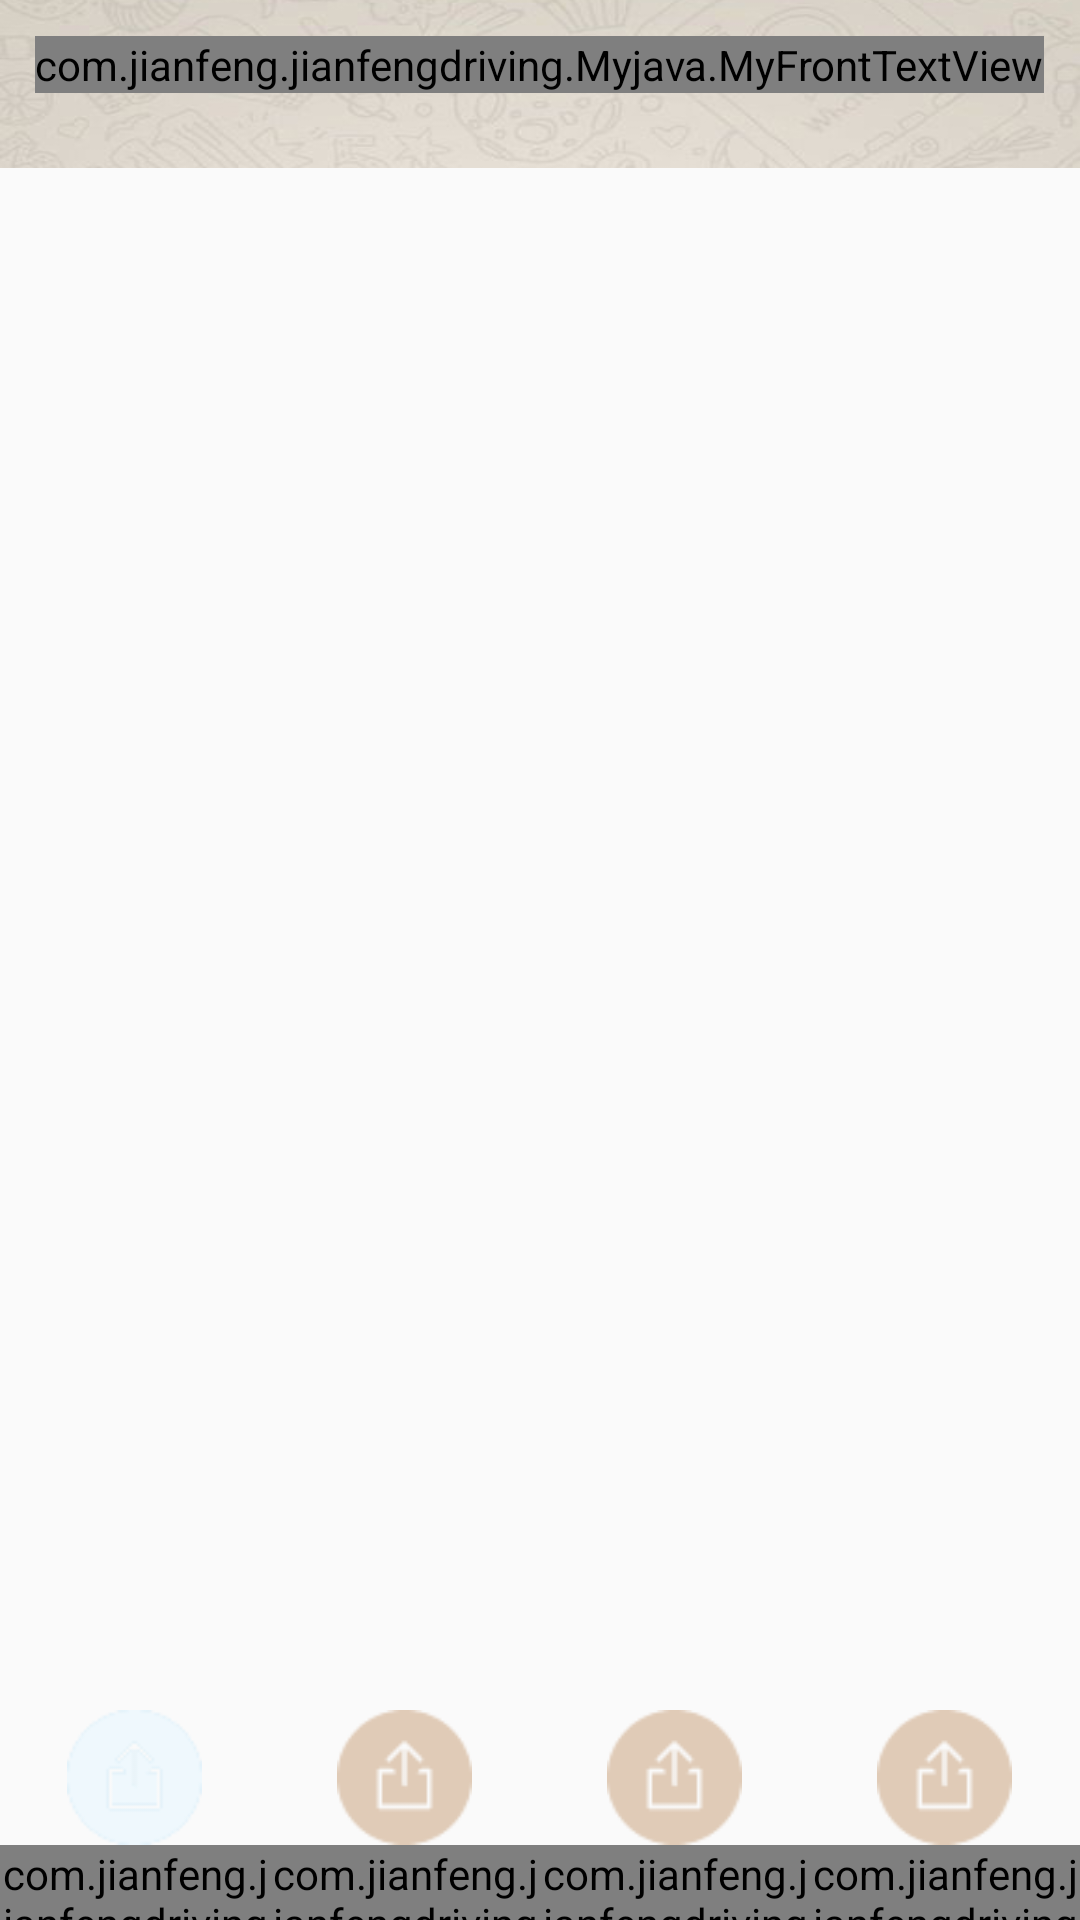

Here is an Android app screen rendered from its layout file. Give the layout XML and the strings, colors and styles it references.
<!-- AndroidManifest.xml: activity theme AppTheme.NoActionBar -->
<!-- res/layout/activity_main.xml -->
<?xml version="1.0" encoding="utf-8"?>
<android.support.design.widget.CoordinatorLayout xmlns:android="http://schemas.android.com/apk/res/android"
    xmlns:app="http://schemas.android.com/apk/res-auto"
    xmlns:tools="http://schemas.android.com/tools"
    android:id="@+id/main_content"
    android:layout_width="match_parent"
    android:layout_height="match_parent"
    android:fitsSystemWindows="true"
    tools:context="com.jianfeng.jianfengdriving.MainActivity">

    <LinearLayout
        android:layout_width="match_parent"
        android:layout_height="match_parent"
        android:background="@drawable/background_activict"
        android:orientation="vertical">

        <LinearLayout
            android:layout_width="match_parent"
            android:layout_height="wrap_content">

            <RelativeLayout
                android:layout_width="match_parent"
                android:layout_height="?attr/actionBarSize">

                <android.support.design.widget.AppBarLayout
                    android:id="@+id/appbar"
                    android:layout_width="match_parent"
                    android:layout_height="wrap_content"
                    android:theme="@style/AppTheme.AppBarOverlay">

                    <android.support.v7.widget.Toolbar
                        android:id="@+id/toolbar"
                        style="@style/use_Toolbar"
                        android:theme="@style/Theme.ToolBar.Menu">
                        
                        
                    </android.support.v7.widget.Toolbar>
                </android.support.design.widget.AppBarLayout>
                <com.jianfeng.jianfengdriving.Myjava.MyFrontTextView
                    android:layout_centerHorizontal="true"
                    android:text="@string/styled_text"
                    android:layout_width="wrap_content"
                    android:layout_marginTop="12dp"
                    android:textSize="22dp"
                    android:textStyle="bold"
                    android:textColor="@color/text"
                    android:layout_height="wrap_content" />
            </RelativeLayout>
        </LinearLayout>

        <LinearLayout
            android:layout_width="match_parent"
            android:layout_height="wrap_content"
            android:layout_weight="1">

            <RelativeLayout
                android:layout_width="match_parent"
                android:layout_height="match_parent">

                <FrameLayout
                    android:layout_width="match_parent"
                    android:layout_height="match_parent"
                    android:layout_above="@+id/menu">

                    <android.support.v4.view.ViewPager
                        android:id="@+id/container"
                        android:layout_width="match_parent"
                        android:layout_height="match_parent"
                        app:layout_behavior="@string/appbar_scrolling_view_behavior" />

                </FrameLayout>

                <FrameLayout
                    android:id="@+id/menu"
                    android:layout_width="match_parent"
                    android:layout_height="wrap_content"
                    android:layout_alignParentBottom="true">

                    <LinearLayout
                        android:layout_width="match_parent"
                        android:layout_height="70dp"
                        android:background="@drawable/background_activict">

                        <LinearLayout
                            android:layout_width="wrap_content"
                            android:layout_height="wrap_content"
                            android:layout_weight="1"
                            android:orientation="vertical">

                            <ImageView
                                android:id="@+id/one"
                                android:layout_width="45dp"
                                android:layout_height="45dp"
                                android:layout_gravity="center"
                                android:src="@drawable/use_botton_upison" />

                            <com.jianfeng.jianfengdriving.Myjava.MyFrontTextView
                                android:layout_width="wrap_content"
                                android:layout_height="wrap_content"
                                android:layout_gravity="center"
                                android:text="科目一" />
                        </LinearLayout>

                        <LinearLayout
                            android:layout_width="wrap_content"
                            android:layout_height="wrap_content"
                            android:layout_weight="1"
                            android:orientation="vertical">

                            <ImageView
                                android:id="@+id/two"
                                android:layout_width="45dp"
                                android:layout_height="45dp"
                                android:layout_gravity="center"
                                android:src="@drawable/use_bottom_up" />

                            <com.jianfeng.jianfengdriving.Myjava.MyFrontTextView
                                android:layout_width="wrap_content"
                                android:layout_height="wrap_content"
                                android:layout_gravity="center"
                                android:text="科目二" />
                        </LinearLayout>

                        <LinearLayout
                            android:layout_width="wrap_content"
                            android:layout_height="wrap_content"
                            android:layout_weight="1"
                            android:orientation="vertical">

                            <ImageView
                                android:id="@+id/three"
                                android:layout_width="45dp"
                                android:layout_height="45dp"
                                android:layout_gravity="center"
                                android:src="@drawable/use_bottom_up" />

                            <com.jianfeng.jianfengdriving.Myjava.MyFrontTextView
                                android:layout_width="wrap_content"
                                android:layout_height="wrap_content"
                                android:layout_gravity="center"
                                android:text="科目三" />
                        </LinearLayout>

                        <LinearLayout
                            android:layout_width="wrap_content"
                            android:layout_height="wrap_content"
                            android:layout_weight="1"
                            android:orientation="vertical">

                            <ImageView
                                android:id="@+id/five"
                                android:layout_width="45dp"
                                android:layout_height="45dp"
                                android:layout_gravity="center"
                                android:src="@drawable/use_bottom_up" />

                            <com.jianfeng.jianfengdriving.Myjava.MyFrontTextView
                                android:layout_width="wrap_content"
                                android:layout_height="wrap_content"
                                android:layout_gravity="center"
                                android:text="科目四" />
                        </LinearLayout>

                    </LinearLayout>
                </FrameLayout>
            </RelativeLayout>
        </LinearLayout>

    </LinearLayout>



</android.support.design.widget.CoordinatorLayout>
<!-- resources referenced by this layout -->
<resources>
  <!-- drawable use_bottom_up: png bitmap (drawable, 1079 bytes) -->
  <!-- drawable use_botton_upison: png bitmap (drawable, 3686 bytes) -->
  <string name="styled_text"> <b><i>易考驾</i></b></string>
  <style name="AppTheme.AppBarOverlay" parent="ThemeOverlay.AppCompat.Dark.ActionBar" />
  <style name="AppTheme.PopupOverlay" parent="ThemeOverlay.AppCompat.Light">
          <item name="overlapAnchor">false</item>
          
          
      </style>
  <style name="Theme.ToolBar.Menu" parent="Theme.AppCompat.Light.NoActionBar">
          
          <item name="android:colorBackground">#eee7dd</item>
          
          <item name="android:textColor">#fc060606</item>
          
          <item name="android:textSize">18sp</item>
          
          <item name="actionOverflowButtonStyle">@style/ActionButton.Overflow.Menu</item>
          
          <item name="actionOverflowMenuStyle">@style/OverflowMenuStyle</item>
      </style>
  <style name="use_Toolbar">
          <item name="android:layout_width">match_parent</item>
          <item name="android:layout_height">?attr/actionBarSize</item>
          <item name="android:layout_alignParentTop">true</item>
          <item name="android:background">@drawable/background_activict_top</item>
          <item name="android:minHeight">?attr/actionBarSize</item>
      </style>
  <style name="AppTheme.NoActionBar">
          <item name="windowActionBar">false</item>
          <item name="windowNoTitle">true</item>
      </style>
  <style name="ActionButton.Overflow.Menu" parent="android:style/Widget.Holo.Light.ActionButton.Overflow">
          <item name="android:src">@drawable/_icon</item>
  
      </style>
  <style name="OverflowMenuStyle" parent="Widget.AppCompat.Light.PopupMenu.Overflow">
          <item name="overlapAnchor">false</item>
      </style>
  <!-- drawable background_activict_top: jpg bitmap (drawable, 42810 bytes) -->
  <!-- drawable _icon: png bitmap (drawable, 186 bytes) -->
</resources>
